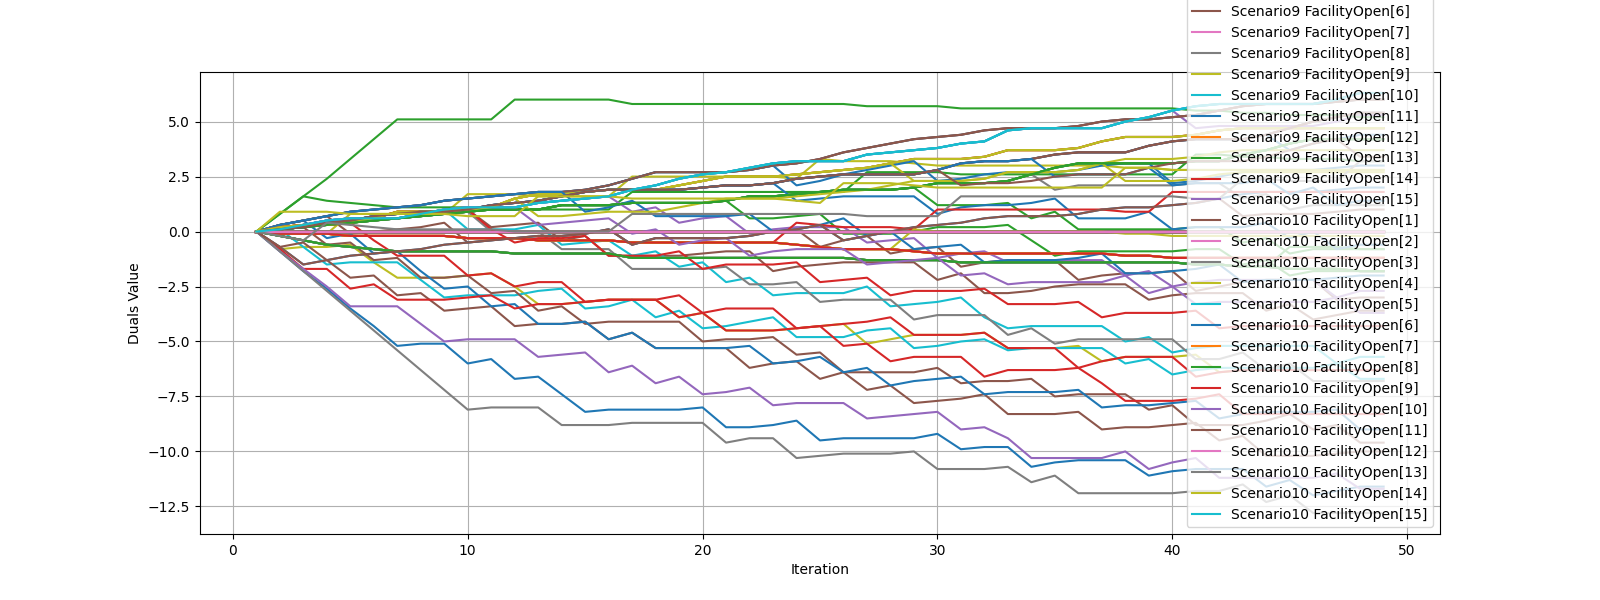

Source data for this figure (header and first rows):
iteration, ('Scenario1', 'FacilityOpen[1]'), ('Scenario1', 'FacilityOpen[2]'), ('Scenario1', 'FacilityOpen[3]'), ('Scenario1', 'FacilityOpen[4]'), ('Scenario1', 'FacilityOpen[5]'), ('Scenario1', 'FacilityOpen[6]'), ('Scenario1', 'FacilityOpen[7]'), ('Scenario1', 'FacilityOpen[8]'), ('Scenario1', 'FacilityOpen[9]'), ('Scenario1', 'FacilityOpen[10]'), ('Scenario1', 'FacilityOpen[11]'), ('Scenario1', 'FacilityOpen[12]'), ('Scenario1', 'FacilityOpen[13]'), ('Scenario1', 'FacilityOpen[14]'), ('Scenario1', 'FacilityOpen[15]'), ('Scenario2', 'FacilityOpen[1]'), ('Scenario2', 'FacilityOpen[2]'), ('Scenario2', 'FacilityOpen[3]'), ('Scenario2', 'FacilityOpen[4]'), ('Scenario2', 'FacilityOpen[5]'), ('Scenario2', 'FacilityOpen[6]'), ('Scenario2', 'FacilityOpen[7]'), ('Scenario2', 'FacilityOpen[8]')
1, 0.0, 0.0, 0.0, 0.0, 0.0, 0.0, 0.0, 0.0, 0.0, 0.0, 0.0, 0.0, 0.0, 0.0, 0.0, 0.0, 0.0, 0.0, 0.0, 0.0, 0.0, 0.0, 0.0
2, 0.3, 0.0, 0.0, 0.2, 0.0, 0.0, 0.0, 0.1, 0.0, 0.0, 0.1, 0.0, -0.2, -0.1, 0.1, 0.3, 0.0, 0.0, -0.8, 0.0, 0.0, 0.0, 0.1
3, 0.5, 0.0, 0.0, 0.3, 0.0, 0.0, 0.0, 0.2, 0.0, 0.0, 0.2, 0.0, -0.4, -0.1, 0.3, 0.5, 0.0, 0.0, -0.7, 0.0, 0.0, 0.0, 0.2
4, 0.7, 0.0, 0.0, 0.3, 0.0, 0.0, 0.0, 0.3, 0.0, 0.0, 0.4, 0.0, -0.6, -0.1, 0.5, 0.7, 0.0, 0.0, -0.7, 0.0, 0.0, 0.0, 0.3
5, 0.9, 0.0, 0.0, 0.4, 0.0, 0.0, 0.0, 0.4, 0.0, 0.0, 0.5, 0.0, -0.7, -0.2, 0.6, -0.1, 0.0, 0.0, -0.6, 0.0, 0.0, 0.0, 0.4
6, 1, 0.0, 0.0, 0.6, 0.0, 0.0, 0.0, 0.5, 0.0, 0.0, 0.7, 0.0, -0.8, -0.2, 0.6, 3.3306690738754696e-16, 0.0, 0.0, -1.4, 0.0, 0.0, 0.0, 0.5
7, 1.1, 0.0, 0.0, 0.9, 0.0, 0.0, 0.0, 0.6, 0.0, 0.0, 0.8, 0.0, -0.9, -0.2, 0.6, 0.1, 0.0, 0.0, -2.1, 0.0, 0.0, 0.0, 0.6
8, 1.2, 0.0, 0.0, 0.9, 0.0, 0.0, 0.0, 0.7, 0.0, 0.0, 0.9, 0.0, -0.9, -0.2, 0.8, 0.2, 0.0, 0.0, -2.1, 0.0, 0.0, 0.0, 0.7
9, 1.4, 0.0, 0.0, 0.9, 0.0, 0.0, 0.0, 0.8, 0.0, 0.0, 0.9, 0.0, -0.9, -0.2, 1, 0.4, 0.0, 0.0, -2.1, 0.0, 0.0, 0.0, 0.8
10, 1.5, 0.0, 0.0, 1, 0.0, 0.0, 0.0, 0.9, 0.0, 0.0, 1, 0.0, -0.9, -0.3, 1.1, -0.5, 0.0, 0.0, -2, 0.0, 0.0, 0.0, 0.9
11, 1.6, 0.0, 0.0, 1.1, 0.0, 0.0, 0.0, 1, 0.0, 0.0, 1.2, 0.0, -0.9, -0.3, 1.1, -0.4, 0.0, 0.0, -1.9, 0.0, 0.0, 0.0, 1
12, 1.7, 0.0, 0.0, 1.5, 0.0, 0.0, 0.0, 1, 0.0, 0.0, 1.3, 0.0, -1.0, -0.3, 1.1, -0.3, 0.0, 0.0, -2.5, 0.0, 0.0, 0.0, 1
13, 1.8, 0.0, 0.0, 1.7, 0.0, 0.0, 0.0, 1, 0.0, 0.0, 1.4, 0.0, -1.0, -0.4, 1.3, -0.2, 0.0, 0.0, -3.3, 0.0, 0.0, 0.0, 1
14, 1.8, 0.0, 0.0, 1.7, 0.0, 0.0, 0.0, 1.2, 0.0, 0.0, 1.6, 0.0, -1.0, -0.4, 1.4, -0.2, 0.0, 0.0, -3.3, 0.0, 0.0, 0.0, 1.2
15, 1.9, 0.0, 0.0, 1.8, 0.0, 0.0, 0.0, 1.2, 0.0, 0.0, 1.8, 0.0, -1.0, -0.4, 1.5, -0.1, 0.0, 0.0, -3.2, 0.0, 0.0, 0.0, 1.2
16, 2.1, 0.0, 0.0, 1.9, 0.0, 0.0, 0.0, 1.2, 0.0, 0.0, 1.9, 0.0, -1.0, -0.4, 1.6, 0.1, 0.0, 0.0, -3.1, 0.0, 0.0, 0.0, 1.2
17, 2.4, 0.0, 0.0, 1.9, 0.0, 0.0, 0.0, 1.3, 0.0, 0.0, 1.9, 0.0, -1.2, -0.5, 1.9, -0.6, 0.0, 0.0, -3.1, 0.0, 0.0, 0.0, 1.3
18, 2.7, 0.0, 0.0, 1.9, 0.0, 0.0, 0.0, 1.3, 0.0, 0.0, 1.9, 0.0, -1.2, -0.5, 2.1, -0.3, 0.0, 0.0, -3.1, 0.0, 0.0, 0.0, 1.3
19, 2.7, 0.0, 0.0, 2.1, 0.0, 0.0, 0.0, 1.3, 0.0, 0.0, 1.9, 0.0, -1.2, -0.5, 2.4, -0.3, 0.0, 0.0, -3.9, 0.0, 0.0, 0.0, 1.3
20, 2.7, 0.0, 0.0, 2.3, 0.0, 0.0, 0.0, 1.3, 0.0, 0.0, 2, 0.0, -1.2, -0.5, 2.6, -0.3, 0.0, 0.0, -3.7, 0.0, 0.0, 0.0, 1.3
21, 2.7, 0.0, 0.0, 2.5, 0.0, 0.0, 0.0, 1.4, 0.0, 0.0, 2.1, 0.0, -1.2, -0.5, 2.7, -0.3, 0.0, 0.0, -4.5, 0.0, 0.0, 0.0, 1.4
22, 2.8, 0.0, 0.0, 2.5, 0.0, 0.0, 0.0, 1.6, 0.0, 0.0, 2.1, 0.0, -1.2, -0.5, 2.9, -0.2, 0.0, 0.0, -4.5, 0.0, 0.0, 0.0, 0.6
23, 3, 0.0, 0.0, 2.5, 0.0, 0.0, 0.0, 1.6, 0.0, 0.0, 2.2, 0.0, -1.2, -0.5, 3.1, 1.7763568394002505e-15, 0.0, 0.0, -4.5, 0.0, 0.0, 0.0, 0.6
24, 3.1, 0.0, 0.0, 2.6, 0.0, 0.0, 0.0, 1.7, 0.0, 0.0, 2.4, 0.0, -1.2, -0.6, 3.2, 0.1, 0.0, 0.0, -4.4, 0.0, 0.0, 0.0, 0.7
25, 3.3, 0.0, 0.0, 2.7, 0.0, 0.0, 0.0, 1.8, 0.0, 0.0, 2.5, 0.0, -1.2, -0.7, 3.2, -0.7, 0.0, 0.0, -4.3, 0.0, 0.0, 0.0, 0.8
26, 3.6, 0.0, 0.0, 2.8, 0.0, 0.0, 0.0, 1.9, 0.0, 0.0, 2.6, 0.0, -1.2, -0.8, 3.2, -0.4, 0.0, 0.0, -4.2, 0.0, 0.0, 0.0, -0.1
27, 3.8, 0.0, 0.0, 2.9, 0.0, 0.0, 0.0, 1.9, 0.0, 0.0, 2.6, 0.0, -1.3, -0.8, 3.5, -0.2, 0.0, 0.0, -5.1, 0.0, 0.0, 0.0, -0.1
28, 4, 0.0, 0.0, 3.1, 0.0, 0.0, 0.0, 1.9, 0.0, 0.0, 2.6, 0.0, -1.3, -0.8, 3.6, -1, 0.0, 0.0, -4.9, 0.0, 0.0, 0.0, -0.1
29, 4.2, 0.0, 0.0, 3.3, 0.0, 0.0, 0.0, 2, 0.0, 0.0, 2.6, 0.0, -1.3, -0.9, 3.7, -0.8, 0.0, 0.0, -4.7, 0.0, 0.0, 0.0, 1.9984014443252818e-15
30, 4.3, 0.0, 0.0, 3.3, 0.0, 0.0, 0.0, 2.2, 0.0, 0.0, 2.8, 0.0, -1.3, -1, 3.8, -0.7, 0.0, 0.0, -4.7, 0.0, 0.0, 0.0, 0.2
31, 4.4, 0.0, 0.0, 3.3, 0.0, 0.0, 0.0, 2.2, 0.0, 0.0, 3.1, 0.0, -1.4, -1, 4, -1.6, 0.0, 0.0, -4.7, 0.0, 0.0, 0.0, 0.2
32, 4.6, 0.0, 0.0, 3.4, 0.0, 0.0, 0.0, 2.2, 0.0, 0.0, 3.2, 0.0, -1.4, -1, 4.1, -1.4, 0.0, 0.0, -4.6, 0.0, 0.0, 0.0, 0.2
33, 4.7, 0.0, 0.0, 3.7, 0.0, 0.0, 0.0, 2.3, 0.0, 0.0, 3.2, 0.0, -1.4, -1, 4.6, -1.3, 0.0, 0.0, -5.3, 0.0, 0.0, 0.0, 0.3
34, 4.7, 0.0, 0.0, 3.7, 0.0, 0.0, 0.0, 2.6, 0.0, 0.0, 3.3, 0.0, -1.4, -1, 4.7, -1.3, 0.0, 0.0, -5.3, 0.0, 0.0, 0.0, -0.4
35, 4.7, 0.0, 0.0, 3.7, 0.0, 0.0, 0.0, 2.9, 0.0, 0.0, 3.5, 0.0, -1.4, -1, 4.7, -1.3, 0.0, 0.0, -5.3, 0.0, 0.0, 0.0, -1.1
36, 4.8, 0.0, 0.0, 3.8, 0.0, 0.0, 0.0, 3.1, 0.0, 0.0, 3.6, 0.0, -1.4, -1, 4.7, -2.2, 0.0, 0.0, -5.2, 0.0, 0.0, 0.0, -0.9
37, 5, 0.0, 0.0, 4.1, 0.0, 0.0, 0.0, 3.1, 0.0, 0.0, 3.6, 0.0, -1.4, -1, 4.7, -2, 0.0, 0.0, -5.9, 0.0, 0.0, 0.0, -0.9
38, 5.1, 0.0, 0.0, 4.3, 0.0, 0.0, 0.0, 3.1, 0.0, 0.0, 3.6, 0.0, -1.4, -1.1, 5, -1.9, 0.0, 0.0, -5.7, 0.0, 0.0, 0.0, -0.9
39, 5.1, 0.0, 0.0, 4.3, 0.0, 0.0, 0.0, 3.1, 0.0, 0.0, 3.9, 0.0, -1.4, -1.1, 5.2, -1.9, 0.0, 0.0, -5.7, 0.0, 0.0, 0.0, -0.9
40, 5.2, 0.0, 0.0, 4.3, 0.0, 0.0, 0.0, 3.1, 0.0, 0.0, 4.1, 0.0, -1.4, -1.2, 5.5, -1.8, 0.0, 0.0, -5.7, 0.0, 0.0, 0.0, -0.9
41, 5.3, 0.0, 0.0, 4.4, 0.0, 0.0, 0.0, 3.2, 0.0, 0.0, 4.2, 0.0, -1.5, -1.2, 5.7, -2.7, 0.0, 0.0, -5.6, 0.0, 0.0, 0.0, -0.8
42, 5.5, 0.0, 0.0, 4.6, 0.0, 0.0, 0.0, 3.2, 0.0, 0.0, 4.2, 0.0, -1.5, -1.2, 5.8, -2.5, 0.0, 0.0, -6.4, 0.0, 0.0, 0.0, -0.8
43, 5.7, 0.0, 0.0, 4.7, 0.0, 0.0, 0.0, 3.5, 0.0, 0.0, 4.2, 0.0, -1.6, -1.2, 5.8, -2.3, 0.0, 0.0, -6.3, 0.0, 0.0, 0.0, -1.5
44, 5.8, 0.0, 0.0, 4.7, 0.0, 0.0, 0.0, 3.7, 0.0, 0.0, 4.4, 0.0, -1.6, -1.2, 5.8, -2.2, 0.0, 0.0, -6.3, 0.0, 0.0, 0.0, -1.3
45, 5.8, 0.0, 0.0, 4.7, 0.0, 0.0, 0.0, 4, 0.0, 0.0, 3.7, 0.0, -0.7, -1.2, 5.8, -2.2, 0.0, 0.0, -6.3, 0.0, 0.0, 0.0, -2
46, 5.8, 0.0, 0.0, 4.7, 0.0, 0.0, 0.0, 4.2, 0.0, 0.0, 4, 0.0, -0.7, -1.2, 5.8, -2.2, 0.0, 0.0, -6.3, 0.0, 0.0, 0.0, -1.8
47, 5.9, 0.0, 0.0, 4.7, 0.0, 0.0, 0.0, 4.2, 0.0, 0.0, 4.2, 0.0, -0.7, -1.2, 6, -3.1, 0.0, 0.0, -6.3, 0.0, 0.0, 0.0, -1.8
48, 6, 0.0, 0.0, 4.7, 0.0, 0.0, 0.0, 4.2, 0.0, 0.0, 4.4, 0.0, -0.8, -1.2, 6.3, -3, 0.0, 0.0, -6.3, 0.0, 0.0, 0.0, -1.8
49, 6, 0.0, 0.0, 4.7, 0.0, 0.0, 0.0, 4.2, 0.0, 0.0, 4.4, 0.0, -0.8, -1.2, 6.3, -3, 0.0, 0.0, -6.3, 0.0, 0.0, 0.0, -1.8
